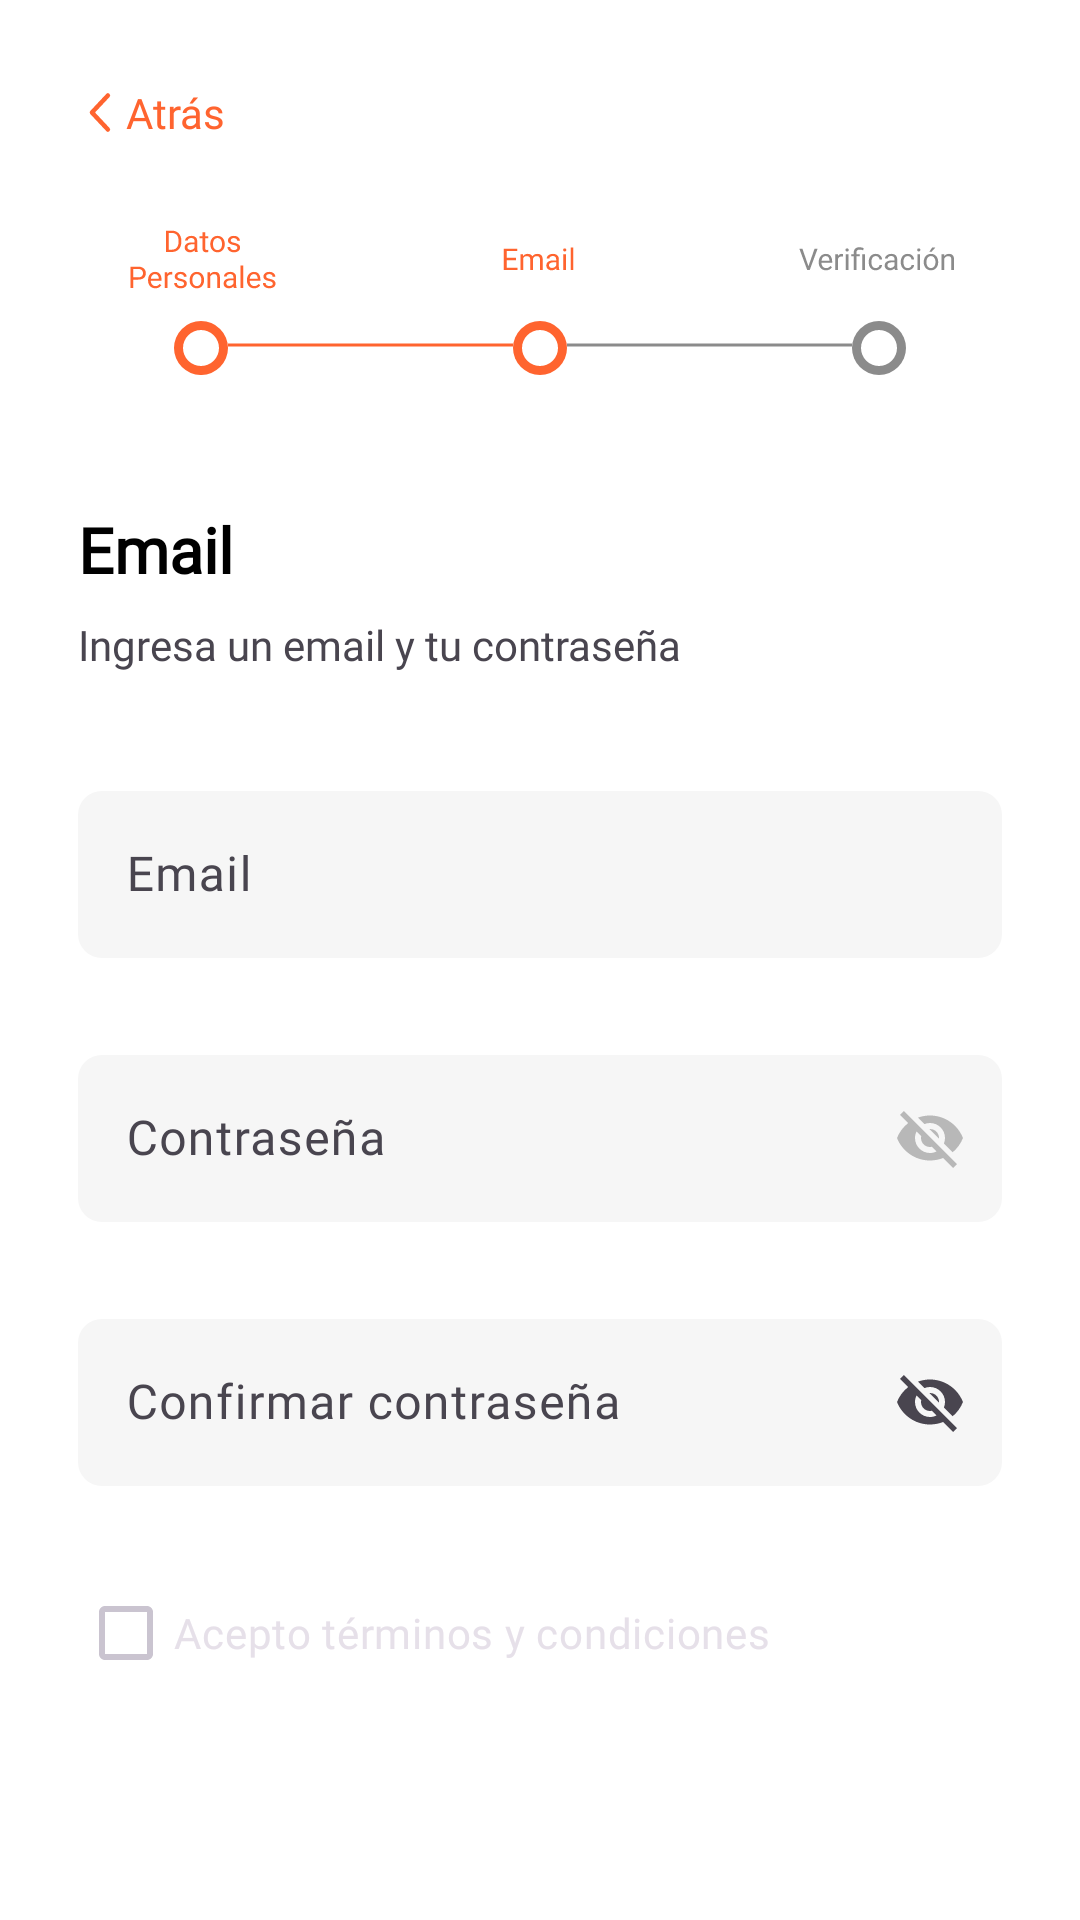

The Android layout XML behind this screen, and the referenced resources:
<!-- AndroidManifest.xml: application theme Theme.Flatty -->
<!-- res/layout/sign_up_page2.xml -->
<?xml version="1.0" encoding="utf-8"?>
<androidx.constraintlayout.widget.ConstraintLayout xmlns:android="http://schemas.android.com/apk/res/android"
    xmlns:app="http://schemas.android.com/apk/res-auto"
    xmlns:tools="http://schemas.android.com/tools"
    android:layout_width="match_parent"
    android:layout_height="match_parent"
    android:background="#ffffff"
    tools:context = ".view.SignUpPage2">
    <com.google.android.material.textfield.TextInputLayout
        android:id="@+id/emailET"
        android:layout_width="match_parent"
        android:layout_height="wrap_content"
        android:layout_marginStart="26dp"
        android:layout_marginTop="34dp"
        android:layout_marginEnd="26dp"
        android:background="@drawable/input_text_shape"
        android:hint="Email"
        android:textAppearance="@font/roboto"
        android:textColor="#000000"
        app:hintTextColor="@color/orange"
        app:boxBackgroundColor="#F6F6F6"
        app:boxStrokeColor="#00ffffff"
        app:boxStrokeWidth="0dp"
        app:boxStrokeWidthFocused="2dp"
        app:layout_constraintEnd_toEndOf="parent"
        app:layout_constraintHorizontal_bias="0.0"
        app:layout_constraintStart_toStartOf="parent"
        app:layout_constraintTop_toBottomOf="@+id/ageTV"
        app:shapeAppearance="?attr/shapeAppearanceLargeComponent">

        <com.google.android.material.textfield.TextInputEditText
            android:id="@+id/emailP2TI"
            android:layout_width="match_parent"
            android:layout_height="match_parent"
            android:fontFamily="@font/roboto"
            android:textColor="@color/black"
            android:textCursorDrawable="@drawable/orange_cursor"/>

    </com.google.android.material.textfield.TextInputLayout>

    <com.google.android.material.textfield.TextInputLayout
        android:id="@+id/passwordET"
        android:layout_width="match_parent"
        android:layout_height="wrap_content"
        android:layout_marginStart="26dp"
        android:layout_marginTop="27dp"
        android:layout_marginEnd="26dp"
        android:background="@drawable/input_text_shape"
        android:hint="Contraseña"
        android:textAppearance="@font/roboto"
        android:textColor="#000000"
        app:hintTextColor="@color/orange"
        app:boxBackgroundColor="#F6F6F6"
        app:boxStrokeColor="#00ffffff"
        app:boxStrokeWidth="0dp"
        app:boxStrokeWidthFocused="2dp"
        app:endIconMode="password_toggle"
        app:endIconTint="#B8B8B8"
        app:layout_constraintEnd_toEndOf="parent"
        app:layout_constraintHorizontal_bias="1.0"
        app:layout_constraintStart_toStartOf="parent"
        app:layout_constraintTop_toBottomOf="@+id/emailET"

        app:shapeAppearance="?attr/shapeAppearanceLargeComponent"
        >

        <com.google.android.material.textfield.TextInputEditText
            android:id="@+id/passwordP2TI"
            android:layout_width="match_parent"
            android:layout_height="match_parent"
            android:fontFamily="@font/roboto"
            android:textColor="@color/black"
            android:textCursorDrawable="@drawable/orange_cursor"/>

    </com.google.android.material.textfield.TextInputLayout>

    <com.google.android.material.textfield.TextInputLayout
        android:id="@+id/confirmPasswordET"
        android:layout_width="match_parent"
        android:layout_height="wrap_content"
        android:layout_marginStart="26dp"
        android:layout_marginTop="27dp"
        android:layout_marginEnd="26dp"
        android:background="@drawable/input_text_shape"
        android:hint="Confirmar contraseña"
        android:textAppearance="@font/roboto"
        android:textColor="#000000"
        app:hintTextColor="@color/orange"
        app:endIconMode="password_toggle"
        app:boxBackgroundColor="#F6F6F6"
        app:boxStrokeColor="#00ffffff"
        app:boxStrokeWidth="0dp"
        app:boxStrokeWidthFocused="2dp"
        app:layout_constraintEnd_toEndOf="parent"
        app:layout_constraintHorizontal_bias="0.0"
        app:layout_constraintStart_toStartOf="parent"
        app:layout_constraintTop_toBottomOf="@+id/passwordET"
        app:shapeAppearance="?attr/shapeAppearanceLargeComponent">

        <com.google.android.material.textfield.TextInputEditText
            android:id="@+id/confirmPasswordP2TI"
            android:layout_width="match_parent"
            android:layout_height="match_parent"
            android:fontFamily="@font/roboto"
            android:textColor="@color/black"
            android:textCursorDrawable="@drawable/orange_cursor"/>

    </com.google.android.material.textfield.TextInputLayout>

    <Button
        android:id="@+id/continuePage2Btn"
        style="@style/Widget.Material3.Button.ElevatedButton"
        android:layout_width="308dp"
        android:layout_height="48dp"
        android:layout_marginTop="64dp"
        android:text="Continuar"

        android:textColor="#ffffff"
        android:textStyle="bold"
        app:backgroundTint="#FF642F"
        app:layout_constraintEnd_toEndOf="parent"
        app:layout_constraintHorizontal_bias="0.495"
        app:layout_constraintStart_toStartOf="parent"
        app:layout_constraintTop_toBottomOf="@+id/termsConditionsCB" />

    <ImageView
        android:id="@+id/imageView7"
        android:layout_width="wrap_content"
        android:layout_height="wrap_content"
        android:layout_marginTop="28dp"
        app:layout_constraintEnd_toEndOf="parent"
        app:layout_constraintStart_toStartOf="parent"
        app:layout_constraintTop_toBottomOf="@+id/returnP2Constraint"
        app:srcCompat="@drawable/icon_sign_up2" />

    <TextView
        android:id="@+id/phoneResident"
        android:layout_width="wrap_content"
        android:layout_height="wrap_content"
        android:layout_marginStart="26dp"
        android:layout_marginTop="44dp"
        android:fontFamily="@font/roboto_black_italic"
        android:text="Email"
        android:textColor="#000000"
        android:textSize="21dp"
        android:textStyle="bold"
        app:layout_constraintStart_toStartOf="parent"
        app:layout_constraintTop_toBottomOf="@+id/imageView7" />

    <TextView
        android:id="@+id/ageTV"
        android:layout_width="wrap_content"
        android:layout_height="wrap_content"
        android:layout_marginTop="8dp"
        android:text="Ingresa un email y tu contraseña"
        app:layout_constraintStart_toStartOf="@+id/phoneResident"
        app:layout_constraintTop_toBottomOf="@+id/phoneResident" />

    <CheckBox
        android:theme="@style/CheckBoxColor"
        android:id="@+id/termsConditionsCB"
        android:layout_width="wrap_content"
        android:layout_height="wrap_content"
        android:layout_marginTop="25dp"
        android:text="Acepto términos y condiciones"
        app:layout_constraintStart_toStartOf="@+id/confirmPasswordET"
        app:layout_constraintTop_toBottomOf="@+id/confirmPasswordET" />

    <androidx.constraintlayout.widget.ConstraintLayout
        android:id="@+id/returnP2Constraint"
        android:layout_width="wrap_content"
        android:layout_height="wrap_content"
        android:layout_marginStart="26dp"
        android:layout_marginTop="28dp"
        app:layout_constraintStart_toStartOf="parent"
        app:layout_constraintTop_toTopOf="parent">

        <ImageView
            android:id="@+id/returnIconP2Img"
            android:layout_width="wrap_content"
            android:layout_height="wrap_content"
            app:layout_constraintBottom_toBottomOf="parent"
            app:layout_constraintStart_toStartOf="parent"
            app:layout_constraintTop_toTopOf="parent"
            app:srcCompat="@drawable/icon_return" />

        <TextView
            android:id="@+id/returnP2TV"
            android:layout_width="wrap_content"
            android:layout_height="wrap_content"
            android:text="Atrás"
            android:textColor="@color/strong_orange"
            app:layout_constraintBottom_toBottomOf="@+id/returnIconP2Img"
            app:layout_constraintStart_toEndOf="@+id/returnIconP2Img"
            app:layout_constraintTop_toTopOf="@+id/returnIconP2Img" />
    </androidx.constraintlayout.widget.ConstraintLayout>

</androidx.constraintlayout.widget.ConstraintLayout>
<!-- resources referenced by this layout -->
<resources>
  <color name="black">#FF000000</color>
  <color name="orange">#FFF89344</color>
  <color name="strong_orange">#FFFF642F</color>
  <!-- drawable icon_return (drawable) -->
  <vector xmlns:android="http://schemas.android.com/apk/res/android"
      android:width="16dp"
      android:height="17dp"
      android:viewportWidth="16"
      android:viewportHeight="17">
    <path
        android:pathData="M9.967,2.833L4.651,8.5L9.967,14.167"
        android:strokeLineJoin="round"
        android:strokeWidth="1.5"
        android:fillColor="#00000000"
        android:strokeColor="#FF642F"
        android:strokeLineCap="round"/>
  </vector>
  <!-- drawable icon_sign_up2: vector/xml drawable (drawable, 27059 chars, omitted) -->
  <!-- drawable input_text_shape (drawable) -->
  <?xml version="1.0" encoding="utf-8"?>
  <shape xmlns:android="http://schemas.android.com/apk/res/android"
      android:shape="rectangle">
      <solid android:color="#FFFFFF"/>
      <corners
          android:bottomLeftRadius="10dp"
          android:bottomRightRadius="10dp"
          android:topLeftRadius="10dp"
          android:topRightRadius="10dp"/>
  </shape>
  <!-- drawable orange_cursor (drawable) -->
  <?xml version="1.0" encoding="utf-8"?>
  <shape xmlns:android="http://schemas.android.com/apk/res/android" android:shape="rectangle" >
      <size android:width="2dp" />
      <solid android:color="#F89344"/>
  </shape>
  <style name="CheckBoxColor" parent="Theme.Material3.Dark.NoActionBar">
          <item name="colorPrimary">@color/orange</item>
      </style>
  <style name="Theme.Flatty" parent="Theme.Material3.Light.NoActionBar">
          
          <item name="colorPrimary">@color/purple_500</item>
          <item name="colorPrimaryVariant">@color/purple_700</item>
          <item name="colorOnPrimary">@color/white</item>
          
          <item name="colorSecondary">@color/teal_200</item>
          <item name="colorSecondaryVariant">@color/teal_700</item>
          <item name="colorOnSecondary">@color/black</item>
          
          <item name="android:statusBarColor" tools:targetApi="l">@color/transparent</item>
          
          <item name="fontFamily">@font/roboto</item>
      </style>
  <color name="purple_500">#FF6200EE</color>
  <color name="purple_700">#FF3700B3</color>
  <color name="white">#FFFFFFFF</color>
  <color name="teal_200">#FF03DAC5</color>
  <color name="teal_700">#FF018786</color>
  <color name="transparent">#00FFFFFF</color>
</resources>
